Run: headless pygame with SDL's dummy video driver; simulated clock (each Clock.tick advances the game by its frame time, no real sleeping); random seed 0; keys injected as events and as key.get_pressed() state; mouse plan: one left click at the window centre at the start of phase 2, then a move to the lower-right quarter at the start of phase 3.
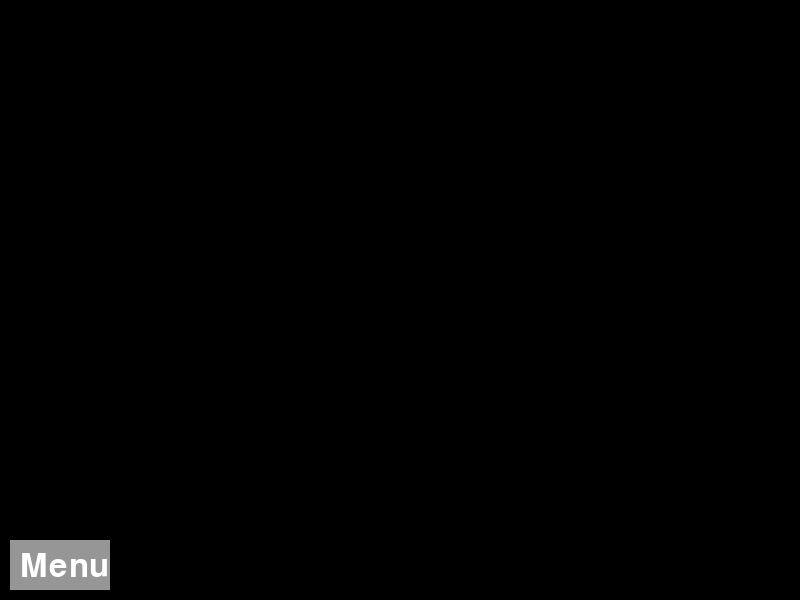
Frame 1 of 4 · flips 1–60 · no input
Frame 2 of 4 · flips 61–180 · clicked the window centre · tapped SPACE, RETURN · held RIGHT (→), D · screen unchanged from frame 1, image omitted
Frame 3 of 4 · flips 181–300 · moved the mouse to the lower-right quarter · held DOWN (↓), S · screen unchanged from frame 2, image omitted
Frame 4 of 4 · flips 301–420 · held LEFT (←), A, UP (↑), W · screen unchanged from frame 3, image omitted

The pygame program that drew these frames:

import pygame

pygame.init()

SCREEN_WIDTH = 800
SCREEN_HEIGHT = 600

screen = pygame.display.set_mode((SCREEN_WIDTH, SCREEN_HEIGHT))
pygame.display.set_caption("Drop Down Menu")

WHITE = (255, 255, 255)
BLACK = (0, 0, 0)
GRAY = (150, 150, 150)

font = pygame.font.SysFont(None, 48)

menu_caption = font.render("Menu", True, WHITE)
menu_surface = pygame.Surface((100, 50))
menu_surface.fill(GRAY)
menu_rect = menu_surface.get_rect(bottomleft=(10, SCREEN_HEIGHT-10))

menu_open = False

while True:

    for event in pygame.event.get():
        if event.type == pygame.QUIT:
            pygame.quit()
            exit()

        if event.type == pygame.MOUSEBUTTONDOWN:
            if menu_rect.collidepoint(pygame.mouse.get_pos()):
                menu_open = not menu_open


    if menu_open:
        pygame.draw.rect(screen, WHITE, menu_rect)
        screen.blit(menu_caption, (menu_rect.x+10, menu_rect.y+10))

    else:
        screen.blit(menu_surface, menu_rect)
        screen.blit(menu_caption, (menu_rect.x+10, menu_rect.y+10))

    pygame.display.update()
